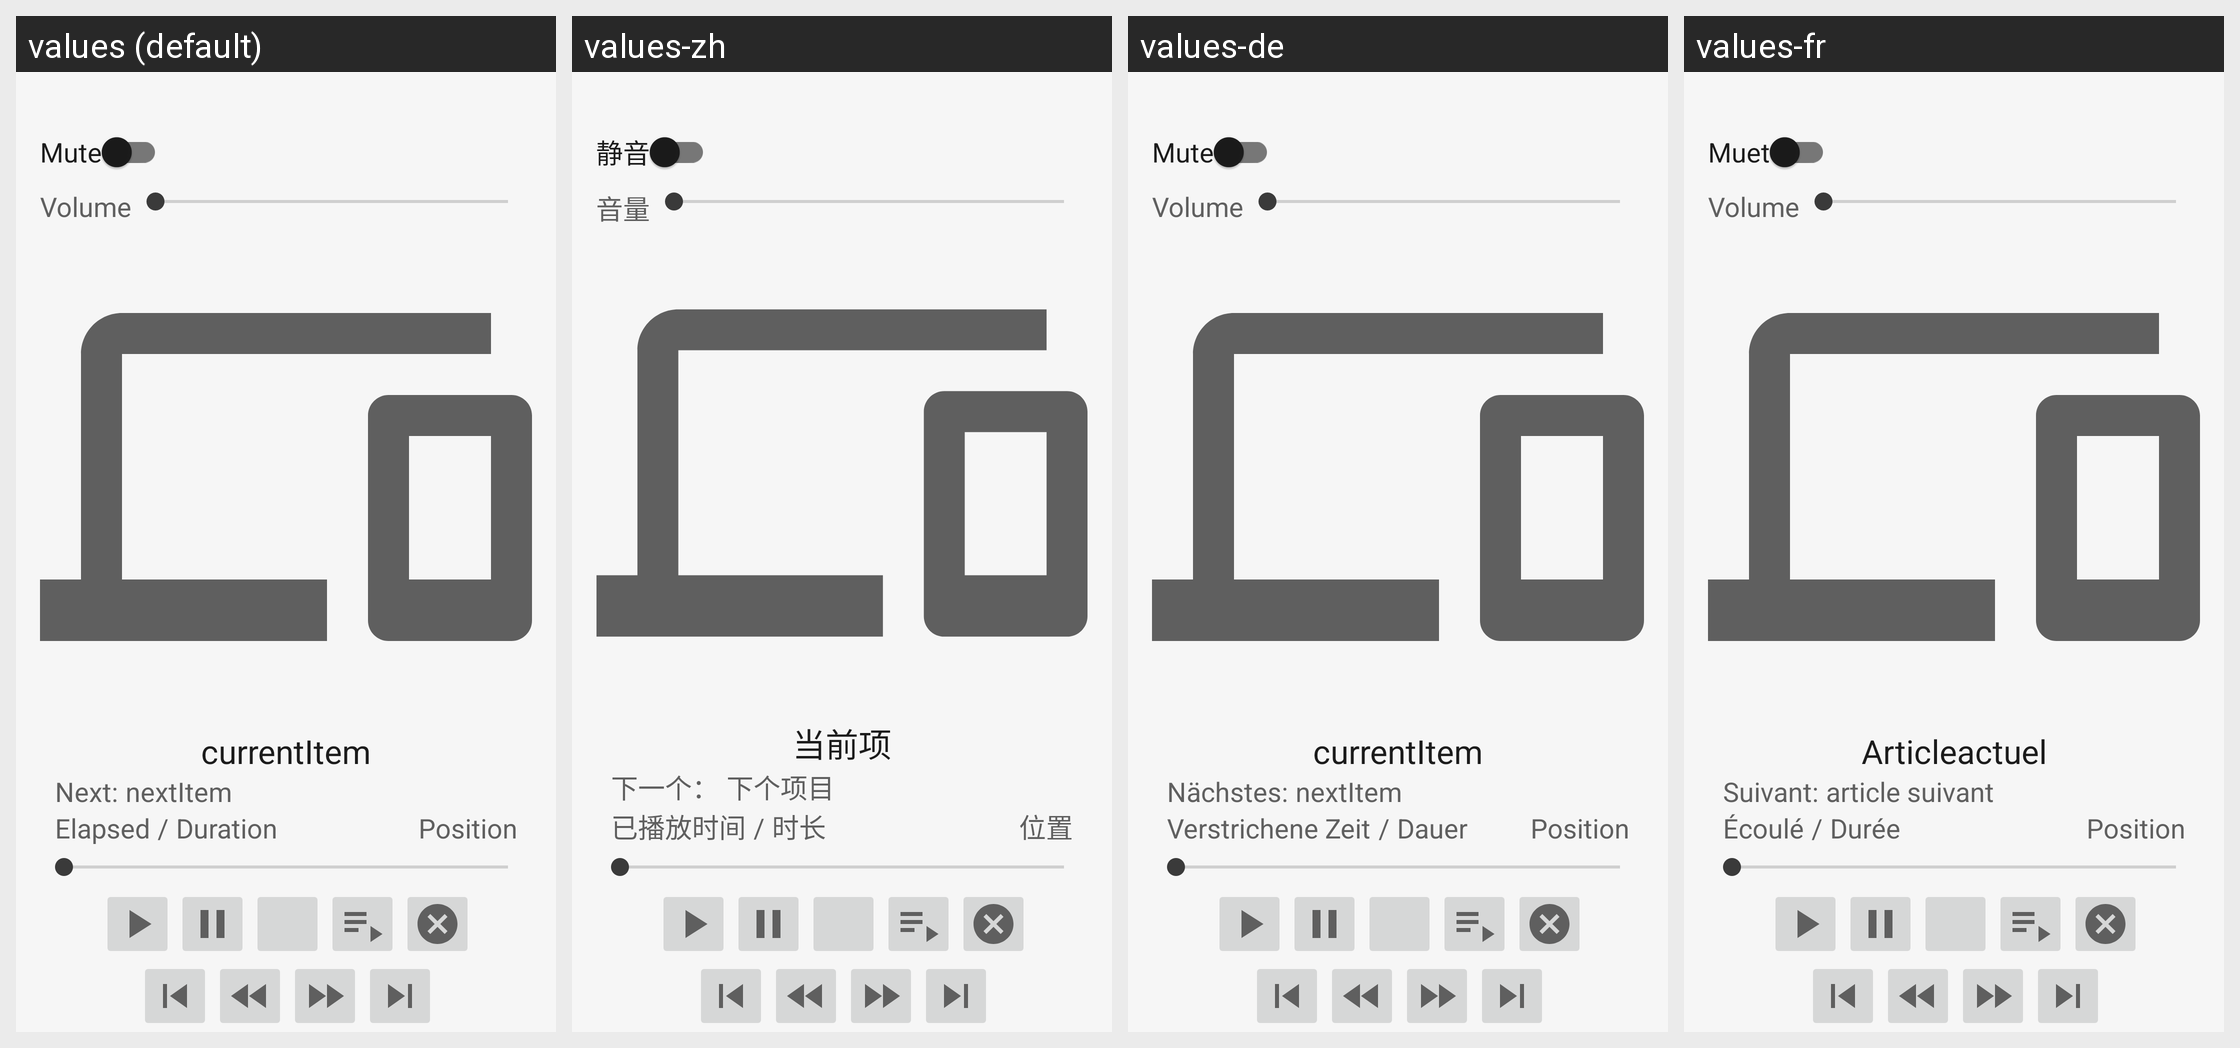

Locale-by-locale string values for the Android screen shown in this grid:
Android screen res/layout/activity_avtransport_player.xml rendered under 4 locales, left to right: values (default), values-zh, values-de, values-fr. Device: Nexus 5 (rendered at 1080×1920; each locale shown at half size, 540×960, under a caption strip naming it); theme AppTheme.
Other locales in the repository, not shown: values-es, values-nl, values-pt.
Strings drawn on this screen, with the default value and each locale's value (text and hints the layout hard-codes, and strings that could not be matched under every locale, appear in the picture but are not listed):

activity_remote_player_mute
  values: Mute
  values-zh: 静音
  values-de: Mute
  values-fr: Muet

activity_remote_player_volume
  values: Volume
  values-zh: 音量
  values-de: Volume
  values-fr: Volume

playerCurrentItem
  values: currentItem
  values-zh: 当前项
  values-de: currentItem
  values-fr: Articleactuel

avtransportPlayerActivityNextLabel
  values: Next:
  values-zh: 下一个：
  values-de: Nächstes:
  values-fr: Suivant:

playerNextItem
  values: nextItem
  values-zh: 下个项目
  values-de: nextItem
  values-fr: article suivant

playerTimeElapsed
  values: Elapsed
  values-zh: 已播放时间
  values-de: Verstrichene Zeit
  values-fr: Écoulé

playerTimeSeparator
  values: /
  values-zh: /  [not translated; the default value is used]
  values-de: /  [not translated; the default value is used]
  values-fr: /  [not translated; the default value is used]

playerTimeDuration
  values: Duration
  values-zh: 时长
  values-de: Dauer
  values-fr: Durée

playerPosition
  values: Position
  values-zh: 位置
  values-de: Position
  values-fr: Position
